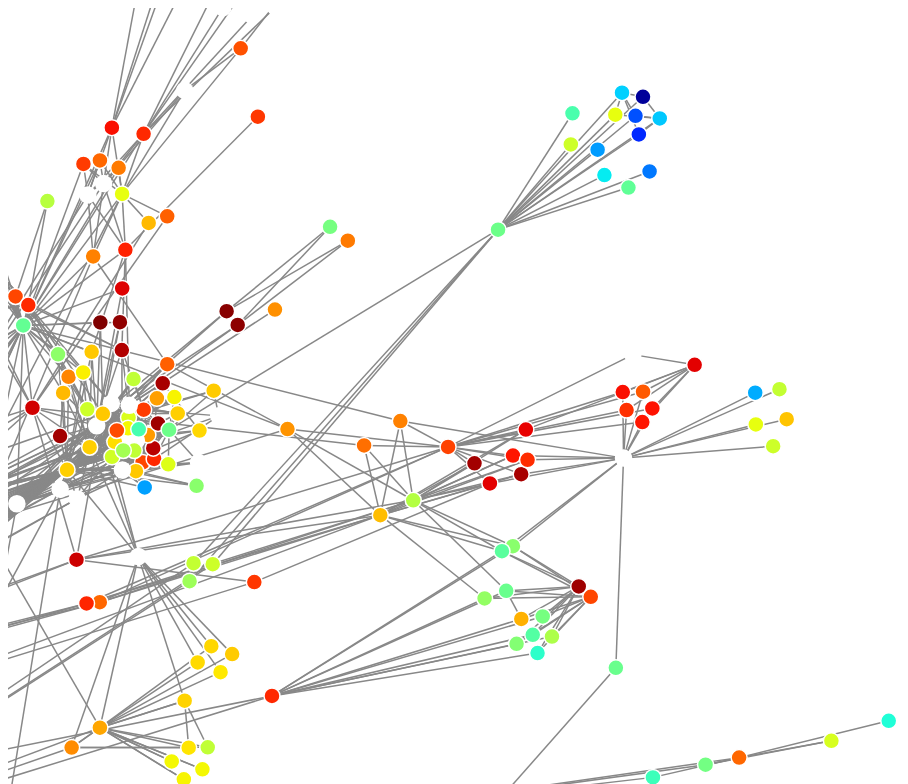
D3 v3 page, settled after 480 driven frames (8 s of simulated time); the page loaded 1 data file(s).


// ── Force-Directed_Graph.js
var w = window.innerWidth;
var h = window.innerHeight;

var keyc = true, keys = true, keyr = true, keyx = true, keyd = true, keyl = true, keym = true, keyh = true, key1 = true, key2 = true, key3 = true, key0 = true
var key_t = false;//ラベルの表示有無

var focus_node = null, highlight_node = null;

var text_center = false;
var outline = false;

var min_score = 0;
var max_score = 1;

var color = d3.scale.linear()
  .domain([min_score, (min_score + max_score) / 2, max_score])
  .range(["lime", "yellow", "red"]);

var highlight_color = "blue";
var highlight_trans = 0.1;

var size = d3.scale.pow().exponent(1)
  .domain([1, 100])
  .range([8, 24]);

var force = d3.layout.force()
  .linkDistance(60)
  .charge(-300)
  .size([w, h]);

var default_node_color = "#ccc";
//var default_node_color = "rgb(3,190,100)";
var default_link_color = "#888";
var nominal_base_node_size = 8;
var nominal_text_size = 10;
var max_text_size = 24;
var nominal_stroke = 1.5;
var max_stroke = 4.5;
var max_base_node_size = 36;
var min_zoom = 0.1;
var max_zoom = 7;
var svg = d3.select("body").append("svg");
var zoom = d3.behavior.zoom().scaleExtent([min_zoom, max_zoom])
var g = svg.append("g");
svg.style("cursor", "move");

d3.json("graph.json", function (error, graph) {

    var linkedByIndex = {};
    graph.links.forEach(function (d) {
        linkedByIndex[d.source + "," + d.target] = true;
    });

    function isConnected(a, b) {
        return linkedByIndex[a.index + "," + b.index] || linkedByIndex[b.index + "," + a.index] || a.index == b.index;
    }

    function hasConnections(a) {
        for (var property in linkedByIndex) {
            s = property.split(",");
            if ((s[0] == a.index || s[1] == a.index) && linkedByIndex[property]) return true;
        }
        return false;
    }

    force
      .nodes(graph.nodes)
      .links(graph.links)
        .linkDistance(function(d){return d.weight*20})
      .start();

    var link = g.selectAll(".link")
      .data(graph.links)
      .enter().append("line")
      .attr("class", "link")
      .style("stroke-width", nominal_stroke)
        .style("stroke", default_link_color);
        //.attr("x1", function (d) { return d.source.x; })
        //.attr("y1", function (d) { return d.source.y; })
        //.attr("x2", function (d) { return d.target.x; })
        //.attr("y2", function (d) { return d.target.y; });

    var node = g.selectAll(".node")
      .data(graph.nodes)
      .enter().append("g")
      .attr("class", "node")
      .call(force.drag)

    node.on("dblclick.zoom", function (d) {
        d3.event.stopPropagation();
        var dcx = (window.innerWidth / 2 - d.x * zoom.scale());
        var dcy = (window.innerHeight / 2 - d.y * zoom.scale());
        zoom.translate([dcx, dcy]);
        g.attr("transform", "translate(" + dcx + "," + dcy + ")scale(" + zoom.scale() + ")");
    });

    var tocolor = "fill";
    var towhite = "stroke";
    if (outline) {
        tocolor = "stroke"
        towhite = "fill"
    }

    var circle = node.append("path")
        .attr("d", d3.svg.symbol()
            .size(function (d) { return Math.PI * Math.pow(size(d.size) || nominal_base_node_size, 2); })
            .type(function (d) { return d.type; }))
        .style(tocolor, function (d) {return d.color})
        .style("stroke-width", nominal_stroke)
      //.attr("transform", function (d) { return "translate(" + d.x + "," + d.y + ")"; })
      //.attr("cx", function (d) { return d.x; })
      //.attr("cy", function (d) { return d.y; })
        .style(towhite, "white");

    /*テキスト関係*/
    var text = g.selectAll(".text")
        .data(graph.nodes)
        .enter().append("text")
        .attr("dy", ".35em")
        .style("font-size", nominal_text_size + "px")
        .style("display", "none")
        //.attr("transform", function (d) { return "translate(" + d.x + "," + d.y + ")"; });

    if (text_center)
        text.text(function (d) { return d.id; })
       .style("text-anchor", "middle");
    else
        text.attr("dx", function (d) { return (size(d.size) || nominal_base_node_size); })
        .text(function (d) { return '\u2002' + d.text; });

    /*ノードへのマウスホバーイベント*/
    node.on("mouseover", function (d) {
        set_highlight(d);
    })
  .on("mousedown", function (d) {
      d3.event.stopPropagation();
      focus_node = d;
      set_focus(d)
      if (highlight_node === null) set_highlight(d)

  }).on("mouseout", function (d) {
      exit_highlight();
  });

    /*ウィンドウへのマウス入出イベント*/
    d3.select(window).on("mouseup",
    function () {
        if (focus_node !== null) {
            focus_node = null;
            if (highlight_trans < 1) {
                circle.style("opacity", 1);
                text.style("opacity", 1);
                link.style("opacity", 1);
            }
        }

        if (highlight_node === null) exit_highlight();
    });

    /*ノード外にマウスがある場合の動作*/
    function exit_highlight() {
        highlight_node = null;
        if (focus_node === null) {
            svg.style("cursor", "move");
            if (highlight_color != "white") {
                circle.style(towhite, "white");
                text.style("font-weight", "normal");
                link.style("stroke", function (o) { return (isNumber(o.score) && o.score >= 0) ? color(o.score) : default_link_color });
            }
        }
    }

    function set_focus(d) {
        if (highlight_trans < 1) {
            circle.style("opacity", function (o) {
                return isConnected(d, o) ? 1 : highlight_trans;
            });

            text.style("opacity", function (o) {
                return isConnected(d, o) ? 1 : highlight_trans;
            });

            link.style("opacity", function (o) {
                return o.source.index == d.index || o.target.index == d.index ? 1 : highlight_trans;
            });
        }
    }


    /*ノードにカーソルが乗っているときの動作?*/
    function set_highlight(d) {
        svg.style("cursor", "pointer");
        if (focus_node !== null) d = focus_node;
        highlight_node = d;

        if (highlight_color != "white") {
            circle.style(towhite, function (o) {
                return isConnected(d, o) ? highlight_color : "white";
            });
            text.style("font-weight", function (o) {
                return isConnected(d, o) ? "bold" : "normal";
            });
            link.style("stroke", function (o) {
                return o.source.index == d.index || o.target.index == d.index ? highlight_color : ((isNumber(o.score) && o.score >= 0) ? color(o.score) : default_link_color);
            });
        }
    }

    zoom.on("zoom", function () {
        var stroke = nominal_stroke;
        if (nominal_stroke * zoom.scale() > max_stroke) stroke = max_stroke / zoom.scale();
        link.style("stroke-width", stroke);
        circle.style("stroke-width", stroke);

        var base_radius = nominal_base_node_size;
        if (nominal_base_node_size * zoom.scale() > max_base_node_size) base_radius = max_base_node_size / zoom.scale();
        circle.attr("d", d3.svg.symbol()
        .size(function (d) { return Math.PI * Math.pow(size(d.size) * base_radius / nominal_base_node_size || base_radius, 2); })
        .type(function (d) { return d.type; }))

        //circle.attr("r", function(d) { return (size(d.size)*base_radius/nominal_base_node_size||base_radius); })
        if (!text_center) text.attr("dx", function (d) { return (size(d.size) * base_radius / nominal_base_node_size || base_radius); });

        var text_size = nominal_text_size;
        if (nominal_text_size * zoom.scale() > max_text_size) text_size = max_text_size / zoom.scale();
        text.style("font-size", text_size + "px");

        g.attr("transform", "translate(" + d3.event.translate + ")scale(" + d3.event.scale + ")");
    });

    svg.call(zoom);

    resize();
    //window.focus();
    d3.select(window).on("resize", resize).on("keydown", keydown);

    force.on("tick", function () {
        node.attr("transform", function (d) { return "translate(" + d.x + "," + d.y + ")"; });
        text.attr("transform", function (d) { return "translate(" + d.x + "," + d.y + ")"; });

        link.attr("x1", function (d) { return d.source.x; })
          .attr("y1", function (d) { return d.source.y; })
          .attr("x2", function (d) { return d.target.x; })
          .attr("y2", function (d) { return d.target.y; });

        node.attr("cx", function (d) { return d.x; })
          .attr("cy", function (d) { return d.y; });
    });
    //force.start(); //force レイアウトの計算を開始
    //for (var i = 500; i > 0; --i) force.tick(); //ワンステップ進める

    function resize() {
        var width = window.innerWidth, height = window.innerHeight;
        svg.attr("width", width).attr("height", height);

        force.size([force.size()[0] + (width - w) / zoom.scale(), force.size()[1] + (height - h) / zoom.scale()]).resume();
        w = width;
        h = height;
    }

    /*キー入力イベント*/
    function keydown() {
        if (d3.event.keyCode == 32) { force.stop(); }
        else if (d3.event.keyCode >= 48 && d3.event.keyCode <= 90 && !d3.event.ctrlKey && !d3.event.altKey && !d3.event.metaKey) {
            switch (String.fromCharCode(d3.event.keyCode)) {
                case "C": keyc = !keyc; break;
                case "S": keys = !keys; break;
                case "T": key_t = !key_t; break;
                case "R": keyr = !keyr; break;
                case "X": keyx = !keyx; break;
                case "D": keyd = !keyd; break;
                case "L": keyl = !keyl; break;
                case "M": keym = !keym; break;
                case "H": keyh = !keyh; break;
                case "1": key1 = !key1; break;
                case "2": key2 = !key2; break;
                case "3": key3 = !key3; break;
                case "0": key0 = !key0; break;
            }

            link.style("display", function (d) {
                var flag = vis_by_type(d.source.type) && vis_by_type(d.target.type) && vis_by_node_score(d.source.score) && vis_by_node_score(d.target.score) && vis_by_link_score(d.score);
                linkedByIndex[d.source.index + "," + d.target.index] = flag;
                return flag ? "inline" : "none";
            });
            node.style("display", function (d) {
                return (key0 || hasConnections(d)) && vis_by_type(d.type) && vis_by_node_score(d.score) ? "inline" : "none";
            });
            text.style("display", function (d) {
                return (key_t? "inline" : "none");
            });

            if (highlight_node !== null) {
                if ((key0 || hasConnections(highlight_node)) && vis_by_type(highlight_node.type) && vis_by_node_score(highlight_node.score)) {
                    if (focus_node !== null) set_focus(focus_node);
                    set_highlight(highlight_node);
                }
                else { exit_highlight(); }
            }
        }
    }
});

function vis_by_type(type) {
    switch (type) {
        case "circle": return keyc;
        case "square": return keys;
        case "triangle-up": return key_t;
        case "diamond": return keyr;
        case "cross": return keyx;
        case "triangle-down": return keyd;
        default: return true;
    }
}
function vis_by_node_score(score) {
    if (isNumber(score)) {
        if (score >= 0.666) return keyh;
        else if (score >= 0.333) return keym;
        else if (score >= 0) return keyl;
    }
    return true;
}

function vis_by_link_score(score) {
    if (isNumber(score)) {
        if (score >= 0.666) return key3;
        else if (score >= 0.333) return key2;
        else if (score >= 0) return key1;
    }
    return true;
}

function isNumber(n) {
    return !isNaN(parseFloat(n)) && isFinite(n);
}


### data: graph.json
{
 "directed": true,
 "graph": {},
 "nodes": [
  {
   "topic": 1,
   "color": "#ff6b00",
   "h_score": 4.604020947340853e-09,
   "a_score": 1.1167256787318695e-06,
   "name": 0
  },
  {
   "h_score": 2.4058530902243564e-08,
   "color": "#FFFFFF",
   "a_score": 0.0,
   "name": 1
  },
  {
   "topic": 7,
   "color": "#ff4600",
   "h_score": 3.746111132251962e-06,
   "a_score": 0.0,
   "name": 2
  },
  {
   "topic": 0,
   "color": "#ffc800",
   "h_score": 2.636338407979983e-08,
   "a_score": 7.486367029850593e-07,
   "name": 3
  },
  {
   "topic": 0,
   "color": "#ff7a00",
   "h_score": 3.708306007231044e-09,
   "a_score": 0.0,
   "name": 4
  },
  {
   "h_score": 8.438241353529188e-12,
   "color": "#FFFFFF",
   "a_score": 0.0,
   "name": 5
  },
  {
   "topic": 7,
   "color": "#ff4600",
   "h_score": 8.76384112319577e-08,
   "a_score": 0.0,
   "name": 6
  },
  {
   "topic": 0,
   "color": "#ff8500",
   "h_score": 3.276876851205765e-08,
   "a_score": 0.0,
   "name": 7
  },
  "... 476 more items"
 ],
 "links": [
  {
   "source": 0,
   "target": 63,
   "weight": 0.5
  },
  {
   "source": 0,
   "target": 20,
   "weight": 0.7
  },
  {
   "source": 0,
   "target": 59,
   "weight": 0.5
  },
  {
   "source": 0,
   "target": 60,
   "weight": 0.7376
  },
  {
   "source": 0,
   "target": 61,
   "weight": 0.6474
  },
  {
   "source": 0,
   "target": 62,
   "weight": 0.8801
  },
  {
   "source": 1,
   "target": 64,
   "weight": 0.5
  },
  {
   "source": 1,
   "target": 65,
   "weight": 0.5
  },
  "... 3,241 more items"
 ],
 "multigraph": false
}